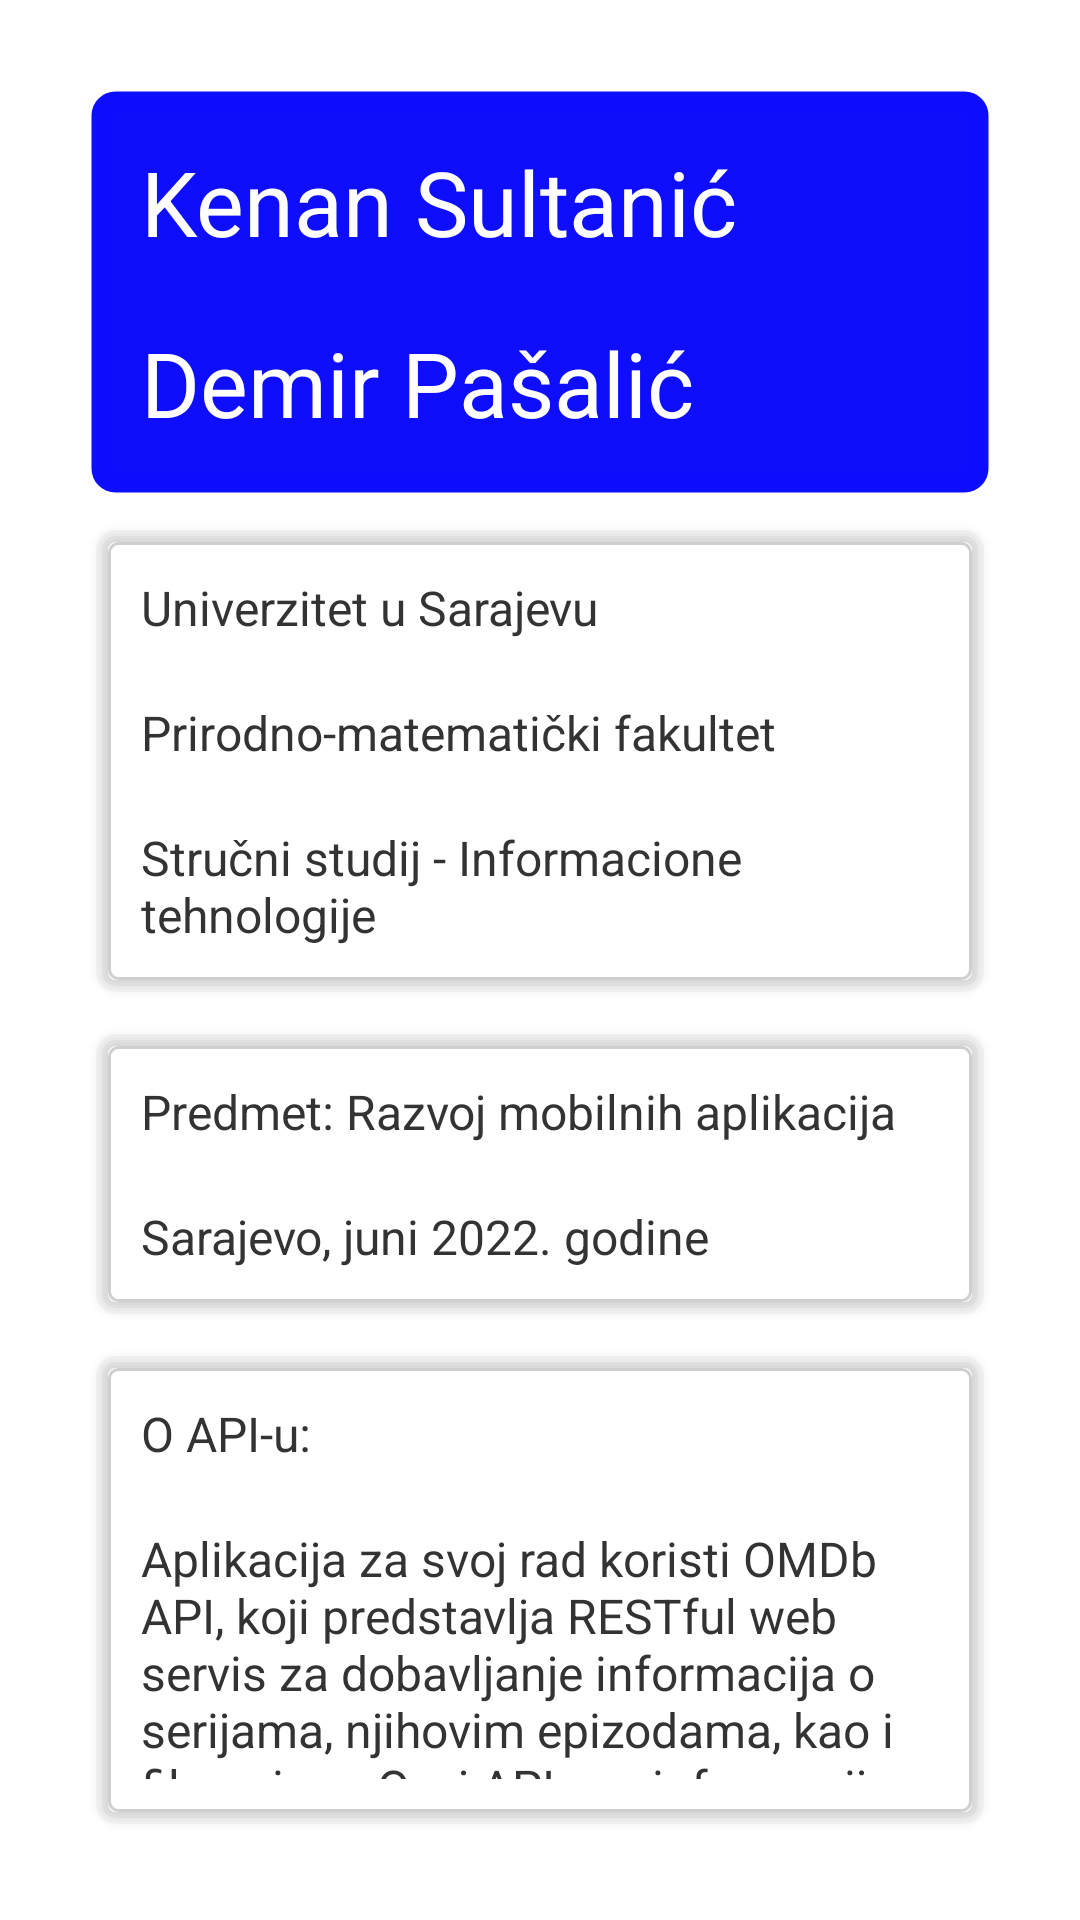

This screen was rendered from an Android layout file. Write that file and the resources it references.
<!-- AndroidManifest.xml: application theme Theme.Zavrsni_V3 -->
<!-- res/layout/fragment_info.xml -->
<?xml version="1.0" encoding="utf-8"?>
<androidx.constraintlayout.widget.ConstraintLayout xmlns:android="http://schemas.android.com/apk/res/android"
    android:layout_width="match_parent"
    android:layout_height="match_parent"
    android:background="@color/white"
    android:id="@+id/info">

    <LinearLayout
        android:layout_width="match_parent"
        android:layout_height="match_parent"
        android:orientation="vertical"
        android:padding="30dp">
        <LinearLayout
            android:layout_width="match_parent"
            android:layout_height="wrap_content"
            android:orientation="vertical"
            android:background="@drawable/rounded_corner"
            android:backgroundTint="@color/primary">
            <TextView
                android:layout_width="wrap_content"
                android:layout_height="wrap_content"
                android:text="@string/kenan_sultanic"
                android:textSize="30dp"
                android:textColor="@color/white"
                android:padding="10dp"/>
            <TextView
                android:layout_width="wrap_content"
                android:layout_height="wrap_content"
                android:text="@string/demir_pasalic"
                android:textSize="30dp"
                android:textColor="@color/white"
                android:padding="10dp"/>
        </LinearLayout>

        <LinearLayout
            android:layout_width="match_parent"
            android:layout_height="wrap_content"
            android:orientation="vertical"
            android:background="@drawable/rounded_corner"
            android:layout_marginTop="10dp">
            <TextView
                android:layout_width="wrap_content"
                android:layout_height="wrap_content"
                android:text="@string/university"
                android:textSize="16dp"
                android:textColor="@color/text"
                android:padding="10dp"/>
            <TextView
                android:layout_width="wrap_content"
                android:layout_height="wrap_content"
                android:text="@string/faculty"
                android:textSize="16dp"
                android:textColor="@color/text"
                android:padding="10dp"/>
            <TextView
                android:layout_width="wrap_content"
                android:layout_height="wrap_content"
                android:text="@string/department"
                android:textSize="16dp"
                android:textColor="@color/text"
                android:padding="10dp"/>
        </LinearLayout>

        <LinearLayout
            android:layout_width="match_parent"
            android:layout_height="wrap_content"
            android:orientation="vertical"
            android:background="@drawable/rounded_corner"
            android:layout_marginTop="10dp">
            <TextView
                android:layout_width="wrap_content"
                android:layout_height="wrap_content"
                android:text="@string/course"
                android:textSize="16dp"
                android:textColor="@color/text"
                android:padding="10dp"/>
            <TextView
                android:layout_width="wrap_content"
                android:layout_height="wrap_content"
                android:text="@string/date"
                android:textSize="16dp"
                android:textColor="@color/text"
                android:padding="10dp"/>
        </LinearLayout>

        <LinearLayout
            android:layout_width="match_parent"
            android:layout_height="wrap_content"
            android:orientation="vertical"
            android:background="@drawable/rounded_corner"
            android:layout_marginTop="10dp">
            <TextView
                android:layout_width="wrap_content"
                android:layout_height="wrap_content"
                android:text="O API-u:"
                android:textSize="16dp"
                android:textColor="@color/text"
                android:padding="10dp"/>
            <TextView
                android:layout_width="wrap_content"
                android:layout_height="wrap_content"
                android:text="@string/api_info"
                android:textSize="16dp"
                android:textColor="@color/text"
                android:padding="10dp"/>
        </LinearLayout>
    </LinearLayout>

</androidx.constraintlayout.widget.ConstraintLayout>
<!-- resources referenced by this layout -->
<resources>
  <color name="primary">#0E0EFD</color>
  <color name="text">#333</color>
  <color name="white">#FFFFFFFF</color>
  <!-- drawable rounded_corner: vector/xml drawable (drawable-v24, 2179 chars, omitted) -->
  <string name="api_info">Aplikacija za svoj rad koristi OMDb API, koji predstavlja RESTful web servis za dobavljanje informacija o serijama, njihovim epizodama, kao i filmovima. Ovaj API sve informacije dobija iz IMDB baze podataka, a korisniku naše aplikacije podatke vraća u JSON formatu.</string>
  <string name="course">Predmet: Razvoj mobilnih aplikacija</string>
  <string name="date">Sarajevo, juni 2022. godine</string>
  <string name="demir_pasalic">Demir Pašalić</string>
  <string name="department">Stručni studij - Informacione tehnologije</string>
  <string name="faculty">Prirodno-matematički fakultet</string>
  <string name="kenan_sultanic">Kenan Sultanić</string>
  <string name="university">Univerzitet u Sarajevu</string>
  <style name="Theme.Zavrsni_V3" parent="Theme.MaterialComponents.DayNight.DarkActionBar">
          
          <item name="colorPrimary">@color/purple_500</item>
          <item name="colorPrimaryVariant">@color/purple_700</item>
          <item name="colorOnPrimary">@color/white</item>
          
          <item name="colorSecondary">@color/teal_200</item>
          <item name="colorSecondaryVariant">@color/teal_700</item>
          <item name="colorOnSecondary">@color/black</item>
          
          <item name="android:statusBarColor" tools:targetApi="l">?attr/colorPrimaryVariant</item>
          
      </style>
  <color name="purple_500">#FF6200EE</color>
  <color name="purple_700">#FF3700B3</color>
  <color name="teal_200">#FF03DAC5</color>
  <color name="teal_700">#FF018786</color>
  <color name="black">#FF000000</color>
</resources>
